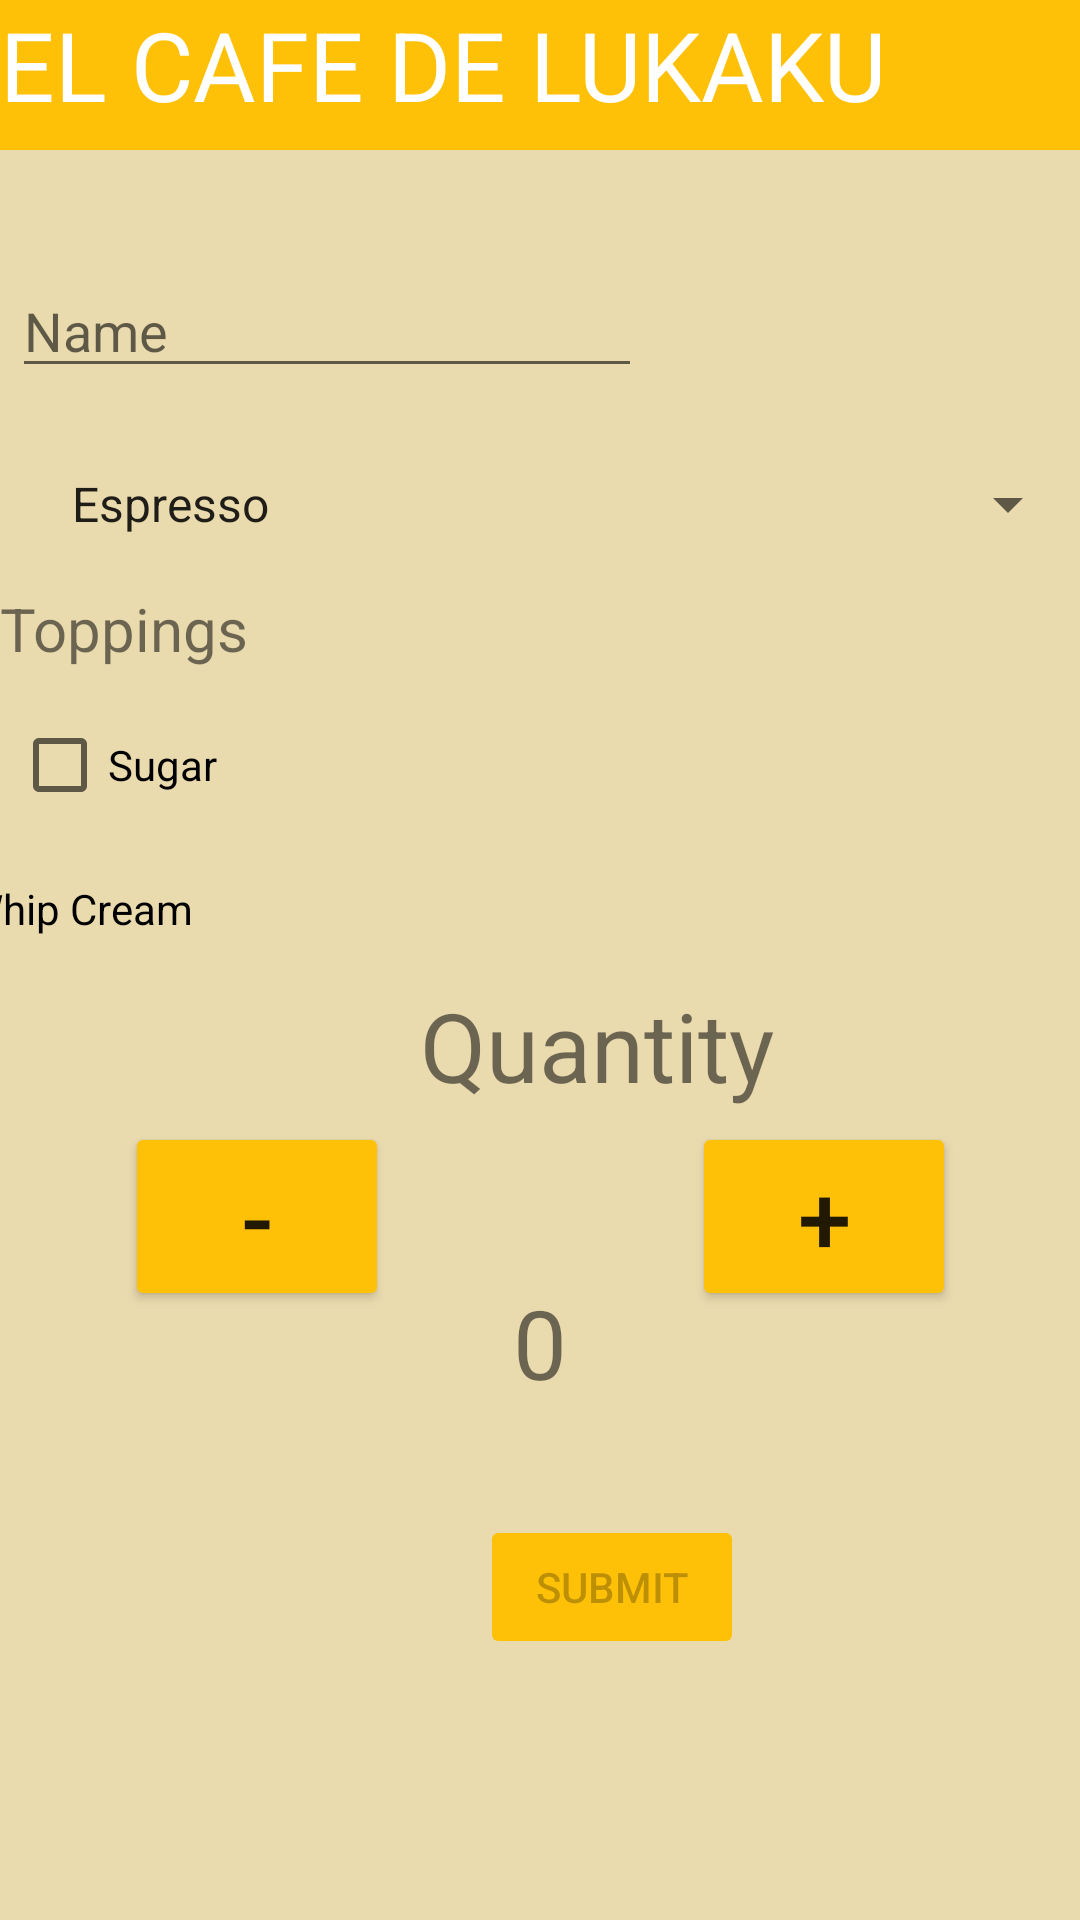

Android layout source for this screen:
<!-- AndroidManifest.xml: application theme Theme.JavaBean -->
<!-- res/layout/activity_main.xml -->
<?xml version="1.0" encoding="utf-8"?>

<androidx.constraintlayout.widget.ConstraintLayout xmlns:android="http://schemas.android.com/apk/res/android"
    xmlns:app="http://schemas.android.com/apk/res-auto"
    xmlns:tools="http://schemas.android.com/tools"
    android:layout_width="match_parent"
    android:layout_height="match_parent"
    android:background="#EADBAF"
    tools:context=".MainActivity">


    <EditText
        android:id="@+id/txtName"
        android:layout_width="wrap_content"
        android:layout_height="wrap_content"
        android:layout_marginStart="4dp"
        android:layout_marginLeft="4dp"
        android:layout_marginTop="88dp"
        android:autofillHints=""
        android:ems="10"
        android:hint="@string/name"
        android:inputType="textPersonName"
        app:layout_constraintStart_toStartOf="parent"
        app:layout_constraintTop_toTopOf="parent" />

    <Spinner
        android:id="@+id/spCoffee"
        android:layout_width="match_parent"
        android:layout_height="wrap_content"
        android:layout_marginStart="16dp"
        android:layout_marginLeft="16dp"
        android:layout_marginTop="156dp"
        android:entries="@array/menu_items"
        app:layout_constraintStart_toStartOf="parent"
        app:layout_constraintTop_toTopOf="parent" />

    <TextView
        android:id="@+id/tvToppings"
        android:layout_width="match_parent"
        android:layout_height="wrap_content"
        android:layout_marginTop="16dp"
        android:gravity="left"
        android:text="@string/toppings"
        android:textSize="20sp"
        app:layout_constraintStart_toStartOf="parent"
        app:layout_constraintTop_toBottomOf="@+id/spCoffee" />

    <CheckBox
        android:id="@+id/cbSugar"
        android:layout_width="wrap_content"
        android:layout_height="wrap_content"
        android:layout_marginStart="4dp"
        android:layout_marginLeft="4dp"
        android:layout_marginTop="8dp"
        android:text="@string/sugar"
        app:layout_constraintStart_toStartOf="parent"
        app:layout_constraintTop_toBottomOf="@+id/tvToppings" />

    <CheckBox
        android:id="@+id/cbWhipCream"
        android:layout_width="wrap_content"
        android:layout_height="wrap_content"
        android:layout_marginTop="56dp"
        android:layout_marginEnd="296dp"
        android:layout_marginRight="296dp"
        android:text="@string/whip_cream"
        app:layout_constraintEnd_toEndOf="parent"
        app:layout_constraintTop_toBottomOf="@+id/tvToppings" />

    <TextView
        android:id="@+id/tvQuantity"
        android:layout_width="wrap_content"
        android:layout_height="wrap_content"
        android:layout_marginStart="140dp"
        android:layout_marginLeft="140dp"
        android:layout_marginTop="104dp"
        android:text="@string/quantity"
        android:textSize="32sp"
        app:layout_constraintStart_toStartOf="parent"
        app:layout_constraintTop_toBottomOf="@+id/tvToppings" />

    <Button
        android:id="@+id/btnPlus"
        android:layout_width="wrap_content"
        android:layout_height="wrap_content"
        android:layout_marginTop="4dp"
        android:onClick="onClick_btnPlus"
        android:text="@string/plus"
        android:textSize="32sp"
        app:backgroundTint="#FFC107"
        app:layout_constraintEnd_toEndOf="parent"
        app:layout_constraintHorizontal_bias="0.5"
        app:layout_constraintStart_toEndOf="@+id/tvQtyHolder"
        app:layout_constraintTop_toBottomOf="@+id/tvQuantity" />

    <Button
        android:id="@+id/btnMinus"
        android:layout_width="wrap_content"
        android:layout_height="wrap_content"
        android:layout_marginTop="4dp"
        android:onClick="onClick_btnMlus"
        android:text="@string/minus"
        android:textSize="32sp"
        app:backgroundTint="#FFC107"
        app:layout_constraintEnd_toStartOf="@+id/tvQtyHolder"
        app:layout_constraintHorizontal_bias="0.5"
        app:layout_constraintHorizontal_chainStyle="spread"
        app:layout_constraintStart_toStartOf="parent"
        app:layout_constraintTop_toBottomOf="@+id/tvQuantity" />

    <TextView
        android:id="@+id/tvQtyHolder"
        android:layout_width="wrap_content"
        android:layout_height="wrap_content"
        android:layout_marginTop="56dp"
        android:text="@string/quantityHolder"
        android:textSize="32sp"
        app:layout_constraintEnd_toStartOf="@+id/btnPlus"
        app:layout_constraintHorizontal_bias="0.5"
        app:layout_constraintStart_toEndOf="@+id/btnMinus"
        app:layout_constraintTop_toBottomOf="@+id/tvQuantity" />

    <Button
        android:id="@+id/btnSubmit"
        android:layout_width="wrap_content"
        android:layout_height="wrap_content"
        android:layout_marginStart="160dp"
        android:layout_marginLeft="160dp"
        android:layout_marginTop="36dp"
        android:enabled="false"
        android:onClick="onClick_Submit"
        android:text="@string/submit"
        app:backgroundTint="#FFC107"
        app:layout_constraintStart_toStartOf="parent"
        app:layout_constraintTop_toBottomOf="@+id/tvQtyHolder" />

    <TextView
        android:id="@+id/tvCoffeShopName"
        android:layout_width="fill_parent"
        android:layout_height="50dp"
        android:background="#FFC107"
        android:text="@string/el_cafe_de_lukaku"
        android:textColor="#FFFFFF"
        android:textSize="32sp"
        app:layout_constraintStart_toStartOf="parent"
        app:layout_constraintTop_toTopOf="parent" />


</androidx.constraintlayout.widget.ConstraintLayout>
<!-- resources referenced by this layout -->
<resources>
  <string-array name="menu_items">
          <item>Espresso</item>
          <item>Latte</item>
          <item>Cappuccino</item>
      </string-array>
  <string name="el_cafe_de_lukaku">EL CAFE DE LUKAKU</string>
  <string name="minus">-</string>
  <string name="name">Name</string>
  <string name="plus">+</string>
  <string name="quantity">Quantity</string>
  <string name="quantityHolder">0</string>
  <string name="submit">Submit</string>
  <string name="sugar">Sugar</string>
  <string name="toppings">Toppings</string>
  <string name="whip_cream">Whip Cream</string>
  <style name="Theme.JavaBean" parent="Theme.MaterialComponents.DayNight.DarkActionBar">
          
          <item name="colorPrimary">@color/purple_500</item>
          <item name="colorPrimaryVariant">@color/purple_700</item>
          <item name="colorOnPrimary">@color/white</item>
          
          <item name="colorSecondary">@color/teal_200</item>
          <item name="colorSecondaryVariant">@color/teal_700</item>
          <item name="colorOnSecondary">@color/black</item>
          
          <item name="android:statusBarColor" tools:targetApi="l">?attr/colorPrimaryVariant</item>
          
      </style>
  <!-- not gathered from this repository: default colours our renderer supplied (Android Studio template values) -->
  <color name="purple_500">#FF6200EE</color>
  <color name="purple_700">#FF3700B3</color>
  <color name="teal_200">#FF03DAC5</color>
  <color name="teal_700">#FF018786</color>
  <color name="black">#FF000000</color>
  <color name="white">#FFFFFFFF</color>
</resources>
